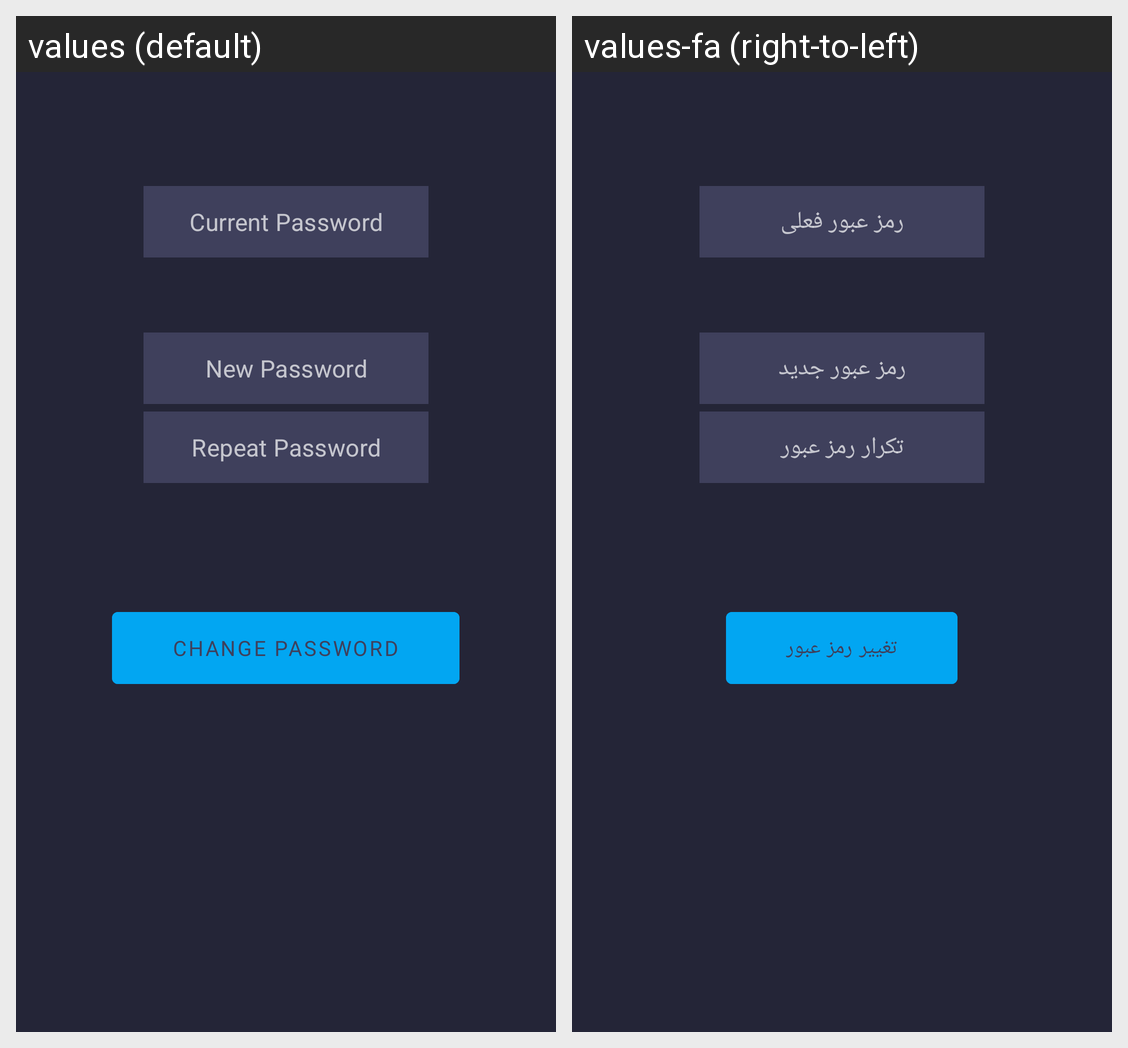

The same Android screen rendered under two of its app's locales, left to right. List the strings drawn on it with the default value and each locale's translation.
Android screen res/layout/fragment_change_password.xml rendered under 2 locales, left to right: values (default), values-fa (right-to-left). Device: Nexus 5 (rendered at 1080×1920; each locale shown at half size, 540×960, under a caption strip naming it); theme Theme.Stadroid.
Strings drawn on this screen, with the default value and each locale's value (text and hints the layout hard-codes, and strings that could not be matched under every locale, appear in the picture but are not listed):

current_password
  values: Current Password
  values-fa: رمز عبور فعلی

new_password
  values: New Password
  values-fa: رمز عبور جدید

repeat_password
  values: Repeat Password
  values-fa: تکرار رمز عبور

change_password
  values: Change Password
  values-fa: تغییر رمز عبور
